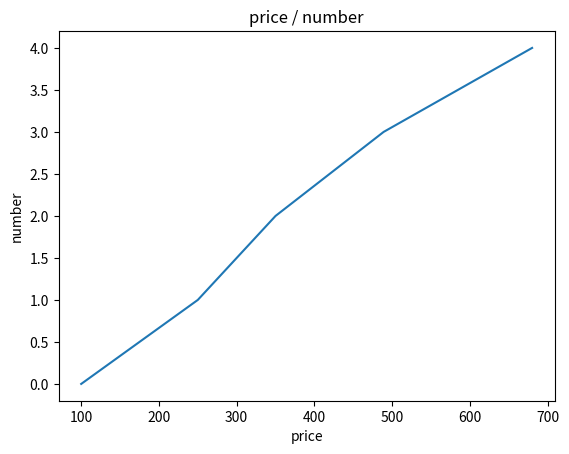

Python code for this plot:

# coding: utf-8

# ### 

# In[33]:

import numpy as np

a = np.array([
    [0, 1, 2, 1, 0],
    [3, 4, 5, 4, 3],
    [6, 7, 8, 7, 6],
    [3, 4, 5, 4, 4],
    [0, 1, 2, 1, 0]
])
b = np.array([1, 2, 3, 4, 5])

c = np.empty((5, 5))


# # 結果を格納する配列を先に作る
# ### timeitで計測

# In[35]:

get_ipython().run_cell_magic('timeit', '', 'for i in range(a.shape[0]):\n    c[i, :] = a[i, :] + b')


# ### 

# In[36]:

c


# ### 8.9. NumPy を用いた重回帰分析

# In[37]:

# Xの定義
X = np.array([
    [2, 3],
    [2, 5],
    [3, 4],
    [5, 9],
])

X


# In[38]:

# データ数（X.shape[0]) と同じ数だけ 1 が並んだ配列
ones = np.ones((X.shape[0], 1))

# concatenate を使い、1 次元目に 1 を付け加える
X = np.concatenate((ones, X), axis=1)

# 先頭に 1 が付け加わったデザイン行列
X


# ### また、目標値が以下で与えられたとします。

# In[39]:

# t の定義
t = np.array([1, 5, 6, 8])

t


# ### 重回帰分析は、正規方程式を解くことで最適な 1 次方程式の重みを決定することができました。 正規方程式の解は以下のようなものでした。
# ### todo 数式の書き方を調べる
# 
# これを、4 つのステップに分けて計算していきます。
# 
# まずは、XTX の計算です。ndarrayに対して .T で転置した配列を得られます。
# 
# 

# In[40]:

# Step 1
xx = np.dot(X.T, X)

xx


# ### 次に、この逆行列を計算します。

# In[41]:

# Step 2
xx_inv = np.linalg.inv(xx)

xx_inv


# 逆行列の計算は np.linalg.inv() で行うことができます。
# 
# 次に、XTt の計算をします。
# 
# 

# In[43]:

# Step 3
xt = np.dot(X.T, t)

xt


# 最後に、求めた xx_inv と xt を掛け合わせます。
# 
# 

# In[44]:

# Step 4
w = np.dot(xx_inv, xt)

w


# 実際には逆行列を陽に求めることは稀で、連立一次方程式を解く、すなわち逆行列を計算してベクトルに掛けるのに等しい計算をひとまとめに行う関数 numpy.linalg.solve を呼ぶ方が速度面でも精度面でも有利です。

# In[45]:

w_ = np.linalg.solve(X.T.dot(X), X.T.dot(t))

w_


# In[5]:

get_ipython().magic('matplotlib inline')
import matplotlib.pyplot as plt

price = [100, 250, 350, 489, 680]
number = [ x for x in range(5) ]

# wirte graph
plt.plot(price, number)

# graph title
plt.title("price / number")

# x lable
plt.xlabel("price")

# y label
plt.ylabel("number")

# draw
plt.show()


# In[ ]:



